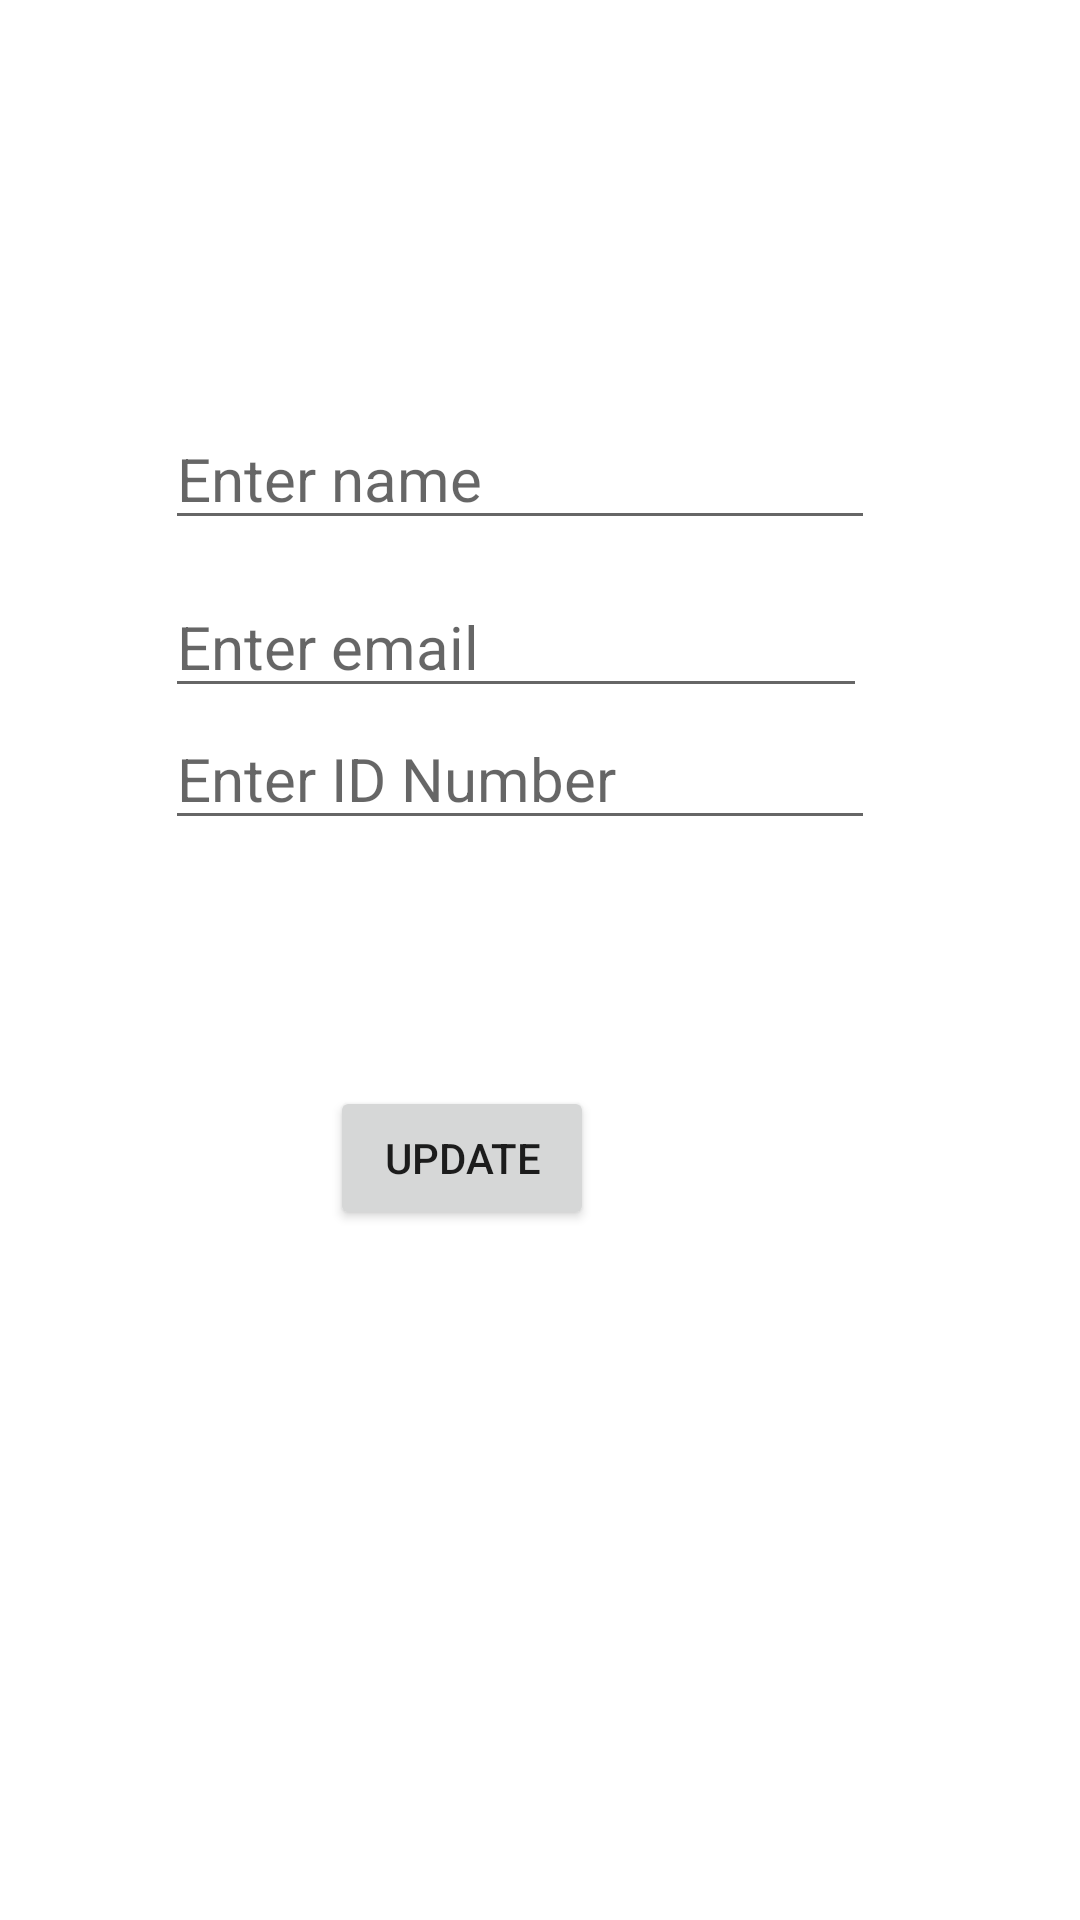

Here is an Android app screen rendered from its layout file. Give the layout XML and the strings, colors and styles it references.
<!-- AndroidManifest.xml: application theme Theme.MorningFirebaseDBApp -->
<!-- res/layout/activity_userupdate.xml -->
<?xml version="1.0" encoding="utf-8"?>
<androidx.constraintlayout.widget.ConstraintLayout xmlns:android="http://schemas.android.com/apk/res/android"
    xmlns:app="http://schemas.android.com/apk/res-auto"
    xmlns:tools="http://schemas.android.com/tools"
    android:layout_width="match_parent"
    android:layout_height="match_parent"
    tools:context=".UserupdateActivity">

    <EditText
        android:id="@+id/mEdtName"
        android:layout_width="wrap_content"
        android:layout_height="wrap_content"
        android:layout_marginTop="136dp"
        android:ems="10"
        android:hint="Enter name"
        android:inputType="textPersonName"
        android:textSize="20sp"
        app:layout_constraintEnd_toEndOf="parent"
        app:layout_constraintHorizontal_bias="0.446"
        app:layout_constraintStart_toStartOf="parent"
        app:layout_constraintTop_toTopOf="parent" />

    <EditText
        android:id="@+id/mEdtEmail"
        android:layout_width="234dp"
        android:layout_height="44dp"
        android:layout_marginTop="12dp"
        android:ems="10"
        android:hint="Enter email"
        android:inputType="textEmailAddress"
        android:textSize="20sp"
        app:layout_constraintStart_toStartOf="@+id/mEdtName"
        app:layout_constraintTop_toBottomOf="@+id/mEdtName" />

    <EditText
        android:id="@+id/mEdtIdNumber"
        android:layout_width="wrap_content"
        android:layout_height="wrap_content"
        android:ems="10"
        android:hint="Enter ID Number"
        android:inputType="number"
        android:textSize="20sp"
        app:layout_constraintStart_toStartOf="@+id/mEdtEmail"
        app:layout_constraintTop_toBottomOf="@+id/mEdtEmail" />

    <Button
        android:id="@+id/mBtnUserUpdate"
        android:layout_width="wrap_content"
        android:layout_height="wrap_content"
        android:layout_marginStart="55dp"
        android:layout_marginTop="82dp"
        android:text="Update"
        app:layout_constraintStart_toStartOf="@+id/mEdtIdNumber"
        app:layout_constraintTop_toBottomOf="@+id/mEdtIdNumber" />


</androidx.constraintlayout.widget.ConstraintLayout>
<!-- resources referenced by this layout -->
<resources>
  <style name="Theme.MorningFirebaseDBApp" parent="Theme.MaterialComponents.DayNight.DarkActionBar">
          
          <item name="colorPrimary">@color/purple_500</item>
          <item name="colorPrimaryVariant">@color/purple_700</item>
          <item name="colorOnPrimary">@color/white</item>
          
          <item name="colorSecondary">@color/teal_200</item>
          <item name="colorSecondaryVariant">@color/teal_700</item>
          <item name="colorOnSecondary">@color/black</item>
          
          <item name="android:statusBarColor" tools:targetApi="21">?attr/colorPrimaryVariant</item>
          
      </style>
  <!-- not gathered from this repository: default colours our renderer supplied (Android Studio template values) -->
  <color name="purple_500">#FF6200EE</color>
  <color name="purple_700">#FF3700B3</color>
  <color name="teal_200">#FF03DAC5</color>
  <color name="teal_700">#FF018786</color>
  <color name="black">#FF000000</color>
  <color name="white">#FFFFFFFF</color>
</resources>
